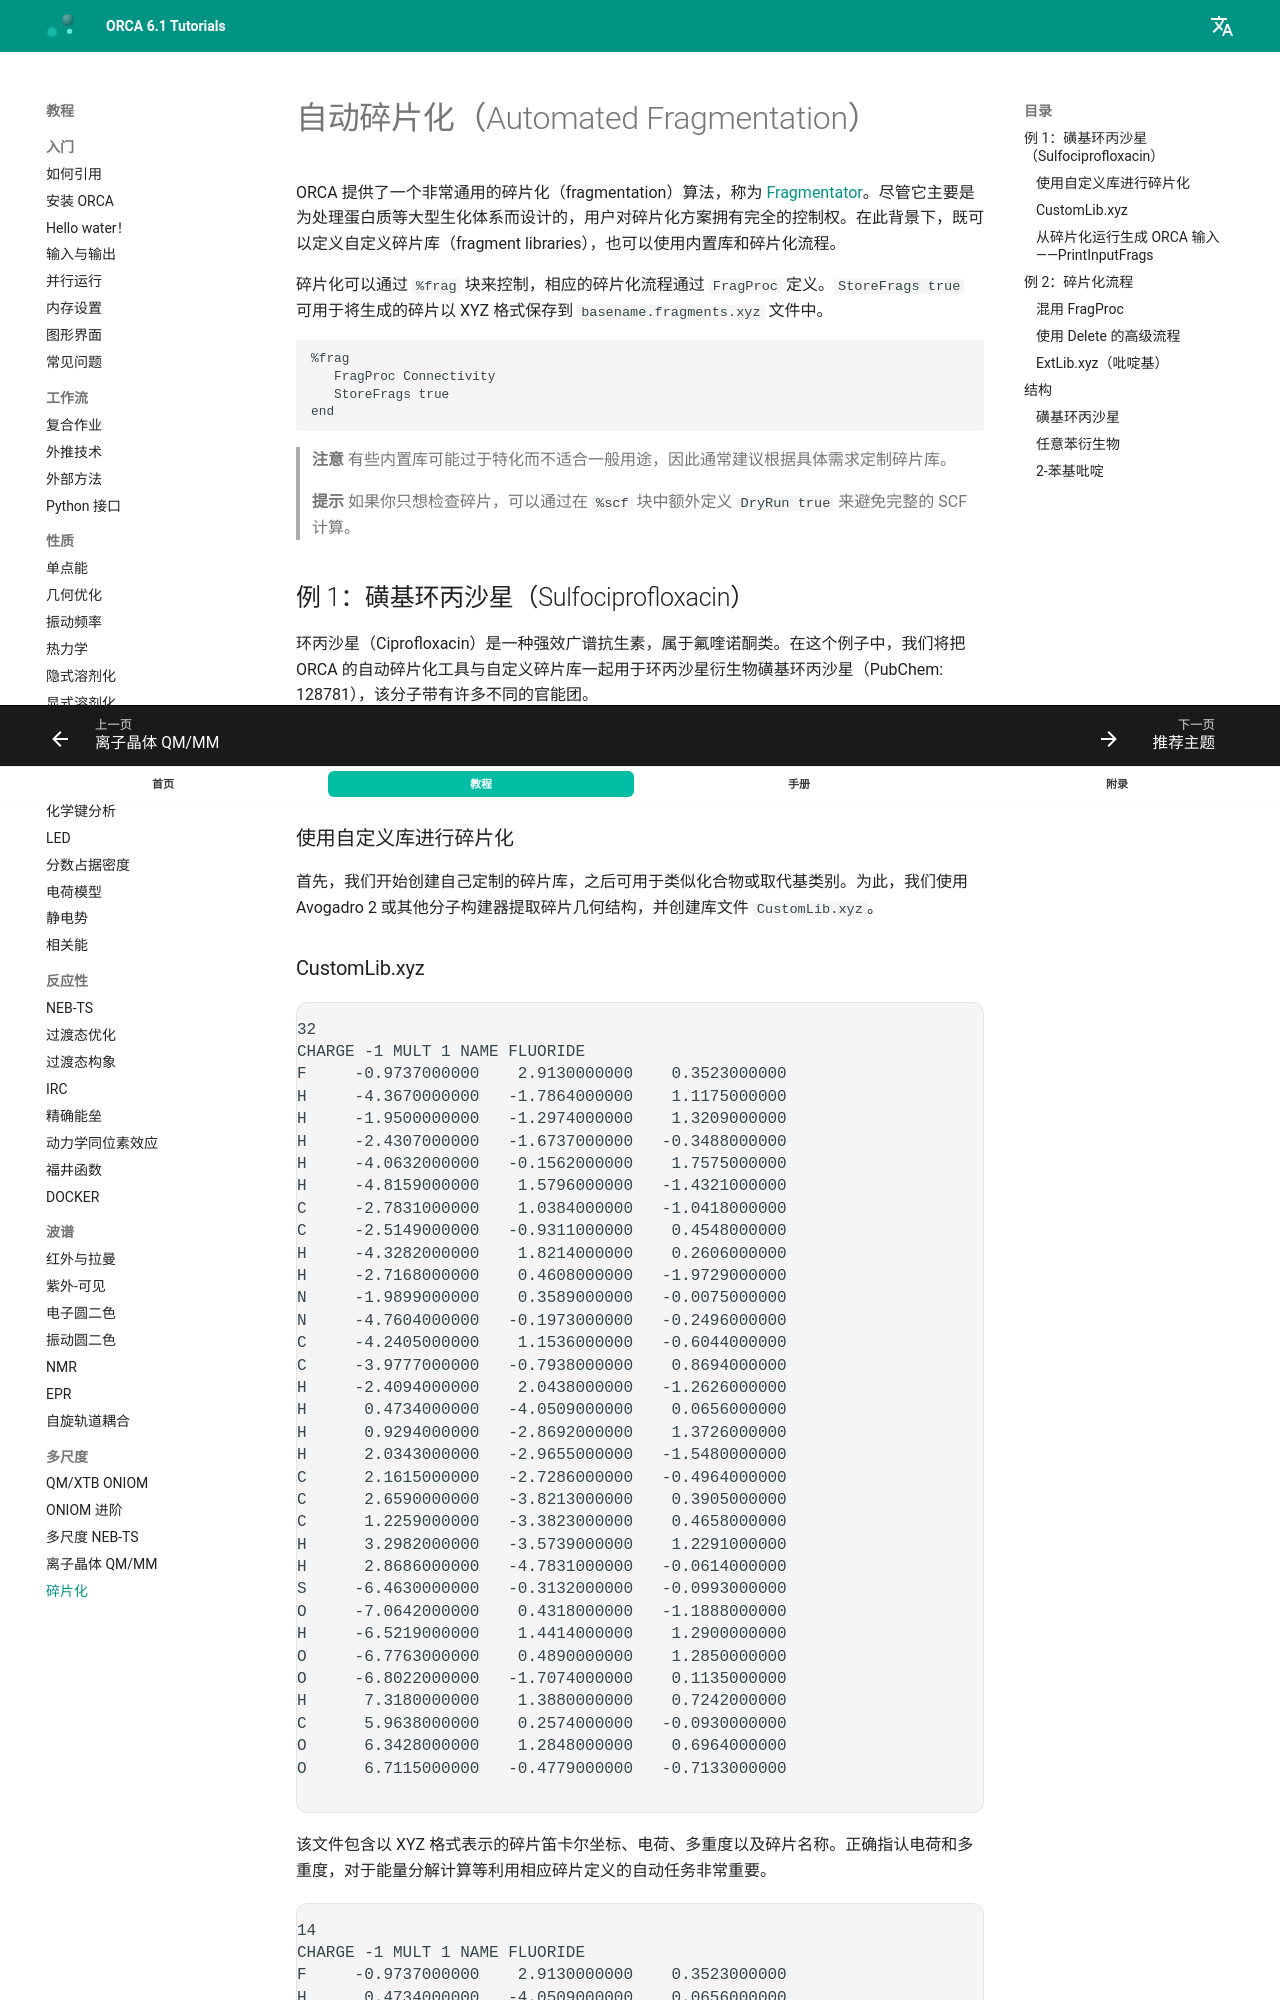

repository: wxyhgk/orca-docs · page: zh/multi/fragmentator/index.html · generator: mkdocs

---
title: 自动碎片化（Automated Fragmentation）
source: https://www.faccts.de/docs/orca/6.1/tutorials/multi/fragmentator.html
---

# 自动碎片化（Automated Fragmentation）

ORCA 提供了一个非常通用的碎片化（fragmentation）算法，称为 [Fragmentator](https://www.faccts.de/docs/orca/6.1/manual/contents/essentialelements/fragmentation.html?q=fragmentation&amp;n=3#automatic-fragmentation)。尽管它主要是为处理蛋白质等大型生化体系而设计的，用户对碎片化方案拥有完全的控制权。在此背景下，既可以定义自定义碎片库（fragment libraries），也可以使用内置库和碎片化流程。

碎片化可以通过 `%frag` 块来控制，相应的碎片化流程通过 `FragProc` 定义。`StoreFrags true` 可用于将生成的碎片以 XYZ 格式保存到 `basename.fragments.xyz` 文件中。

```orca
%frag
   FragProc Connectivity
   StoreFrags true
end
```

> **注意**
> 有些内置库可能过于特化而不适合一般用途，因此通常建议根据具体需求定制碎片库。

> **提示**
> 如果你只想检查碎片，可以通过在 `%scf` 块中额外定义 `DryRun true` 来避免完整的 SCF 计算。

## 例 1：磺基环丙沙星（Sulfociprofloxacin）

环丙沙星（Ciprofloxacin）是一种强效广谱抗生素，属于氟喹诺酮类。在这个例子中，我们将把 ORCA 的自动碎片化工具与自定义碎片库一起用于环丙沙星衍生物磺基环丙沙星（PubChem: 128781），该分子带有许多不同的官能团。

[![128781_sulfociprofloxacin](../images/128781_sulfociprofloxacin.png)](../images/128781_sulfociprofloxacin.png)

*图：从 PubChem 数据库提取的磺基环丙沙星分子结构。*

### 使用自定义库进行碎片化

首先，我们开始创建自己定制的碎片库，之后可用于类似化合物或取代基类别。为此，我们使用 Avogadro 2 或其他分子构建器提取碎片几何结构，并创建库文件 `CustomLib.xyz`。
